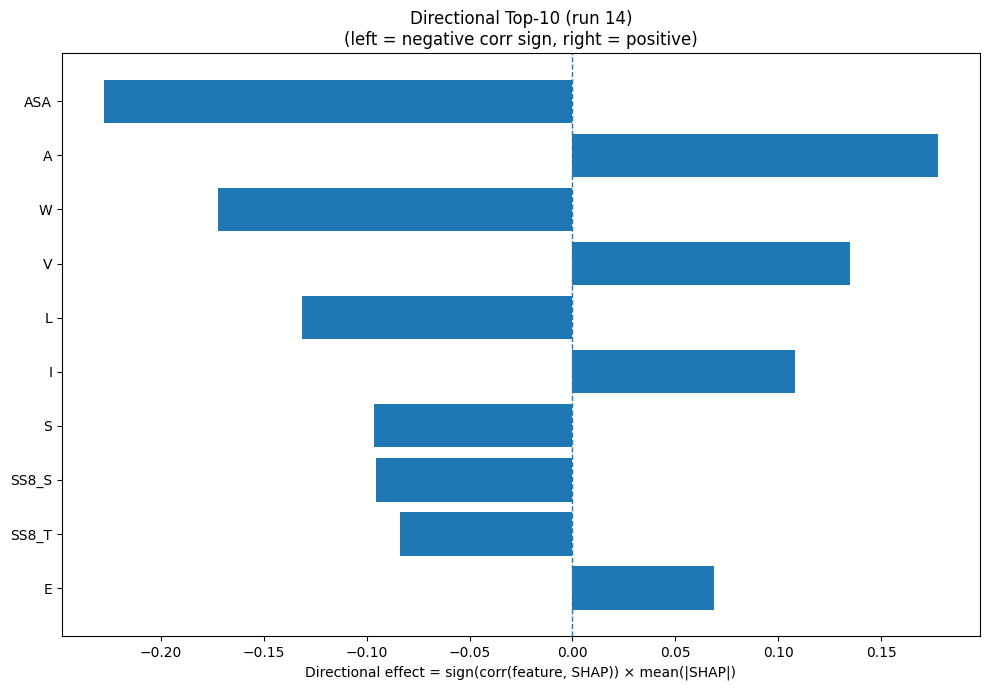

The table this chart was drawn from, first rows:
Index, Feature, CorrSign, MeanAbsSHAP, DirectionalEffect
31, ASA, -1.0, 0.2277, -0.2277
0, A, 1.0, 0.1777, 0.1777
18, W, -1.0, 0.1723, -0.1723
17, V, 1.0, 0.1349, 0.1349
9, L, -1.0, 0.1311, -0.1311
7, I, 1.0, 0.1082, 0.1082
15, S, -1.0, 0.09628, -0.09628
29, SS8_S, -1.0, 0.09539, -0.09539
28, SS8_T, -1.0, 0.08366, -0.08366
3, E, 1.0, 0.06862, 0.06862
5, G, 1.0, 0.0609, 0.0609
25, SS8_G, -1.0, 0.05684, -0.05684
8, K, 1.0, 0.0559, 0.0559
2, D, 1.0, 0.04937, 0.04937
14, R, -1.0, 0.04599, -0.04599
1, C, -1.0, 0.04582, -0.04582
11, N, 1.0, 0.04324, 0.04324
6, H, -1.0, 0.0427, -0.0427
23, SS8_H, -1.0, 0.04152, -0.04152
24, SS8_E, -1.0, 0.03193, -0.03193
30, SS8_-, -1.0, 0.02819, -0.02819
13, Q, 1.0, 0.02224, 0.02224
4, F, -1.0, 0.02064, -0.02064
32, GRAVY, -1.0, 0.0192, -0.0192
26, SS8_I, 1.0, 0.01915, 0.01915
33, AROM, -1.0, 0.01776, -0.01776
16, T, -1.0, 0.01751, -0.01751
27, SS8_B, 1.0, 0.01747, 0.01747
19, Y, 1.0, 0.01633, 0.01633
20, SS3_H, -1.0, 0.01487, -0.01487
10, M, -1.0, 0.01281, -0.01281
21, SS3_E, -1.0, 0.009654, -0.009654
22, SS3_C, 1.0, 0.008119, 0.008119
12, P, 1.0, 0.006206, 0.006206
